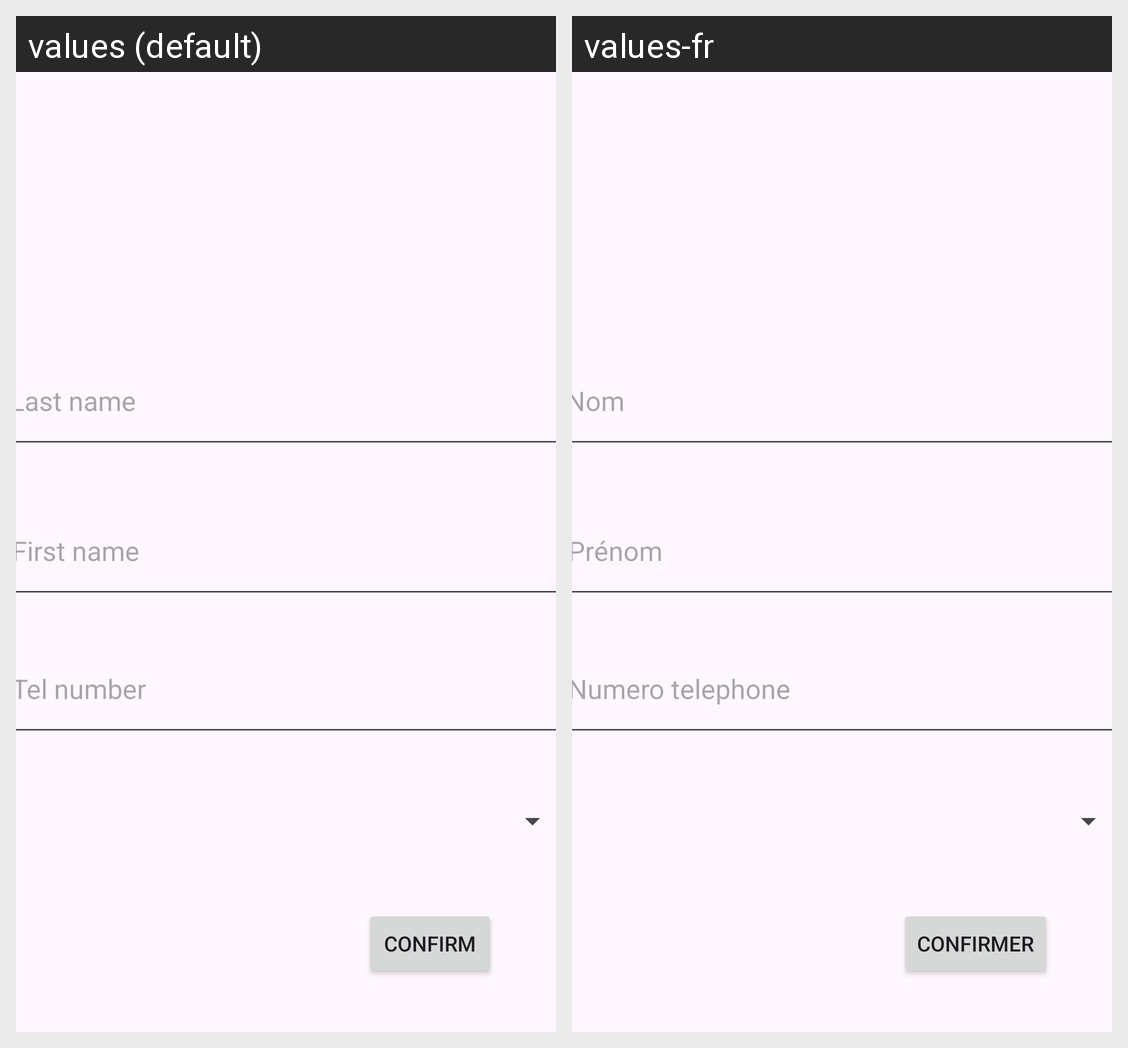

This grid shows one Android layout under two languages. Give, for every string resource on the screen, its name, the default text and each shown locale's text.
Android screen res/layout/activity_main.xml rendered under 2 locales, left to right: values (default), values-fr. Device: Nexus 5 (rendered at 1080×1920; each locale shown at half size, 540×960, under a caption strip naming it); theme Theme.Tp1.
Strings drawn on this screen, with the default value and each locale's value (text and hints the layout hard-codes, and strings that could not be matched under every locale, appear in the picture but are not listed):

nom
  values: Last name
  values-fr: Nom

prenom
  values: First name
  values-fr: Prénom

telephone_hint
  values: Tel number
  values-fr: Numero telephone

confirm_buton
  values: Confirm
  values-fr: Confirmer
